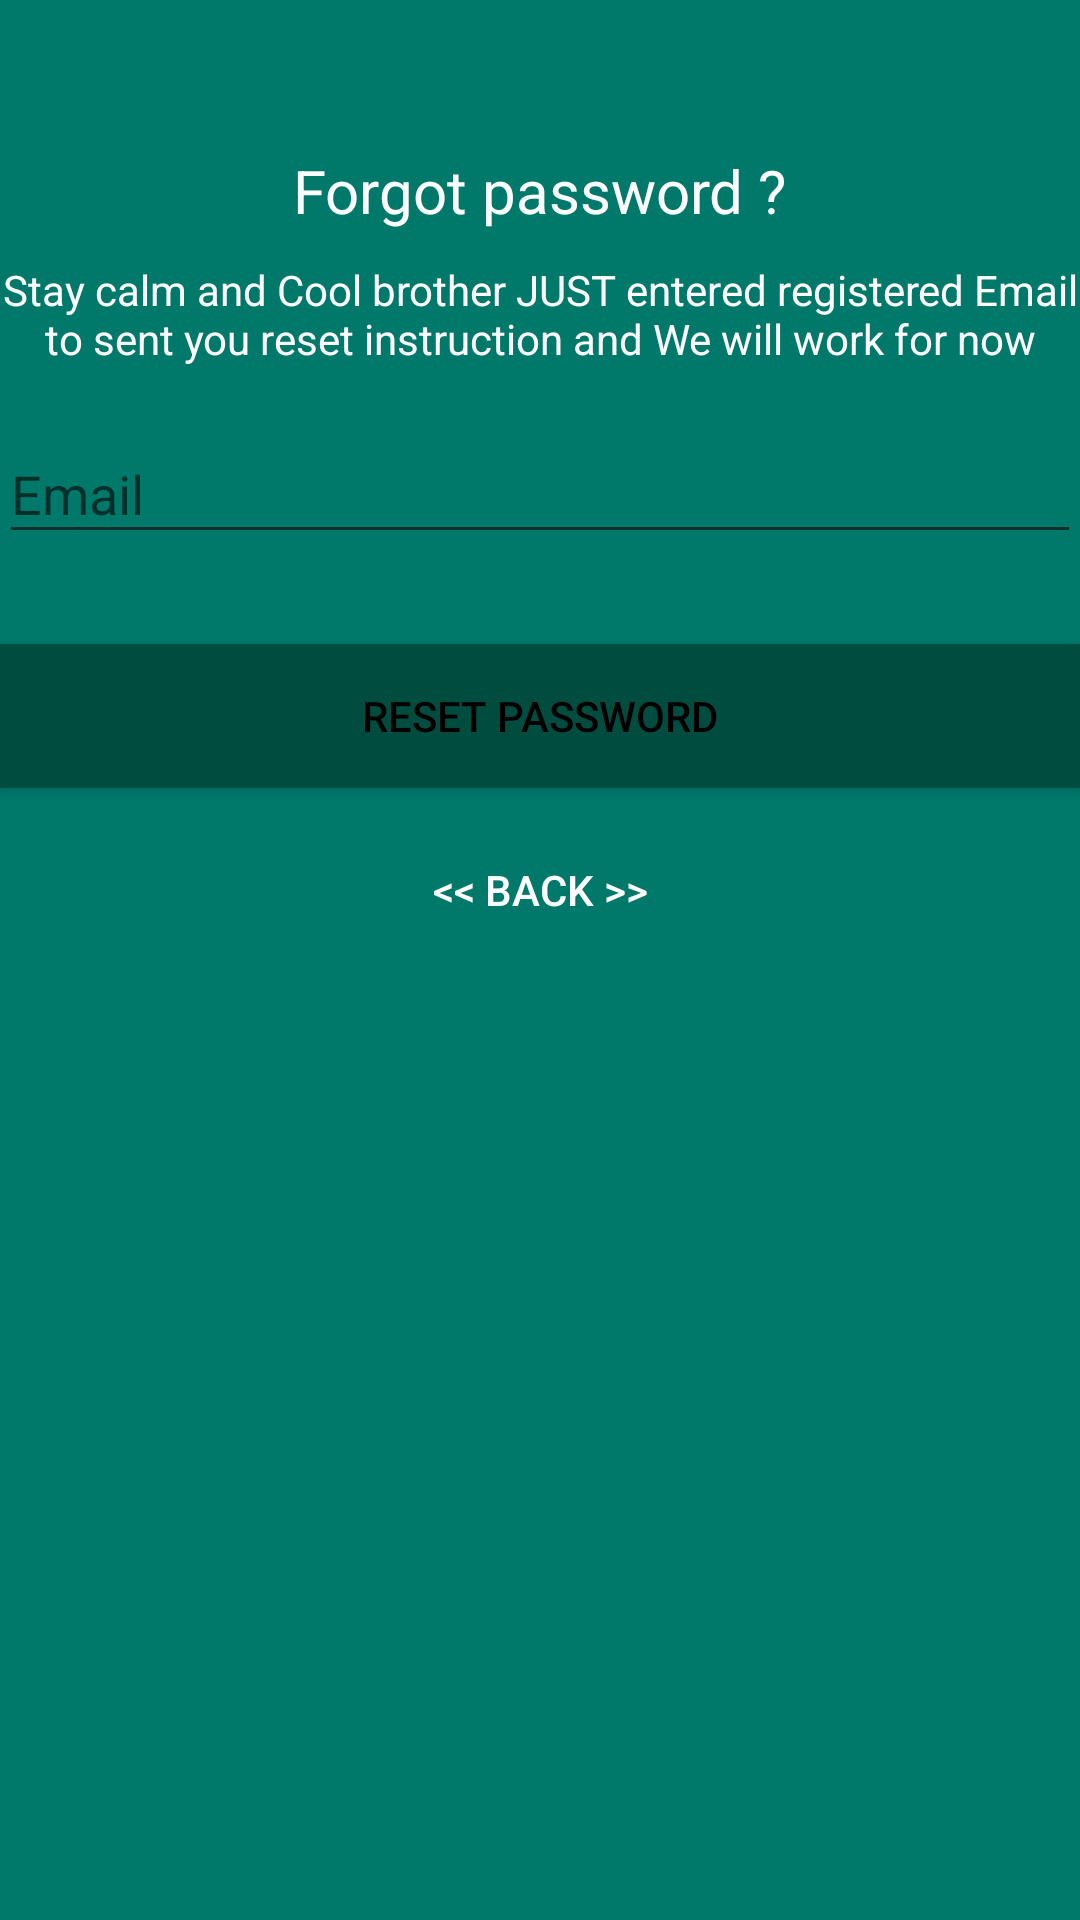

Produce the Android XML layout that renders to this screen, including the resource entries it uses.
<!-- AndroidManifest.xml: application theme AppTheme2 -->
<!-- res/layout/activity_reset_password.xml -->
<?xml version="1.0" encoding="utf-8"?>
<android.support.design.widget.CoordinatorLayout xmlns:android="http://schemas.android.com/apk/res/android"
    xmlns:app="http://schemas.android.com/apk/res-auto"
    xmlns:tools="http://schemas.android.com/tools"
    android:layout_width="match_parent"
    android:layout_height="match_parent"
    android:layout_gravity="center"
    android:background="@color/primary_dark"
    android:fitsSystemWindows="true"
    tools:context="com.uphero.reviewyuk.revier.Login.ResetPasswordActivity">

    <LinearLayout
        android:layout_width="fill_parent"
        android:layout_height="wrap_content"
        android:layout_marginTop="30dp"
        android:gravity="center"
        android:orientation="vertical"
        android:padding="@dimen/activity_horizontal_margin">


        <ImageView
            android:layout_width="@dimen/logo_w_h"
            android:layout_height="@dimen/logo_w_h"
            android:layout_gravity="center_horizontal"
            android:layout_marginBottom="10dp"
            android:src="@drawable/forget" />

        <TextView
            android:layout_width="wrap_content"
            android:layout_height="wrap_content"
            android:layout_gravity="center_horizontal"
            android:padding="10dp"
            android:text="@string/lbl_forgot_password"
            android:textColor="@android:color/white"
            android:textSize="20dp" />

        <TextView
            android:layout_width="wrap_content"
            android:layout_height="wrap_content"
            android:layout_marginBottom="10dp"
            android:gravity="center_horizontal"
            android:padding="@dimen/activity_horizontal_margin"
            android:text="@string/forgot_password_msg"
            android:textColor="@android:color/white"
            android:textSize="14dp" />

        <android.support.design.widget.TextInputLayout
            android:layout_width="match_parent"
            android:layout_height="wrap_content">

            <EditText
                android:id="@+id/email"
                android:layout_width="match_parent"
                android:layout_height="wrap_content"
                android:layout_marginBottom="10dp"
                android:layout_marginTop="20dp"
                android:hint="@string/hint_email"
                android:inputType="textEmailAddress"
                android:textColor="@android:color/white"
                android:textColorHint="@android:color/white" />
        </android.support.design.widget.TextInputLayout>

        

        <Button
            android:id="@+id/btn_reset_password"
            android:layout_width="fill_parent"
            android:layout_height="wrap_content"
            android:layout_marginTop="20dip"
            android:background="@color/accent"
            android:text="@string/btn_reset_password"
            android:textColor="@android:color/black" />

        <Button
            android:id="@+id/btn_back"
            android:layout_width="wrap_content"
            android:layout_height="wrap_content"
            android:layout_marginTop="10dp"
            android:background="@null"
            android:text="@string/btn_back"
            android:textColor="@color/white" />

    </LinearLayout>

    <ProgressBar
        android:id="@+id/progressBar"
        android:layout_width="30dp"
        android:layout_height="30dp"
        android:layout_gravity="center|bottom"
        android:layout_marginBottom="20dp"
        android:visibility="gone" />
</android.support.design.widget.CoordinatorLayout>
<!-- resources referenced by this layout -->
<resources>
  <color name="accent">#004d40</color>
  <color name="primary_dark">#00796B</color>
  <color name="white">#FFFFFF</color>
  <!-- drawable forget: png bitmap (drawable, 83106 bytes) -->
  <string name="btn_back">&lt;&lt; Back &gt;&gt;</string>
  <string name="btn_reset_password">Reset Password</string>
  <string name="forgot_password_msg">Stay calm and Cool brother JUST entered registered Email to sent you reset instruction and We will work for now</string>
  <string name="hint_email">Email</string>
  <string name="lbl_forgot_password">Forgot password ?</string>
  <style name="AppTheme2" parent="Theme.AppCompat.Light.NoActionBar">
          
          <item name="colorPrimary">@color/primary</item>
          <item name="colorPrimaryDark">@color/primary_dark</item>
      </style>
  <color name="primary">#009688</color>
</resources>
